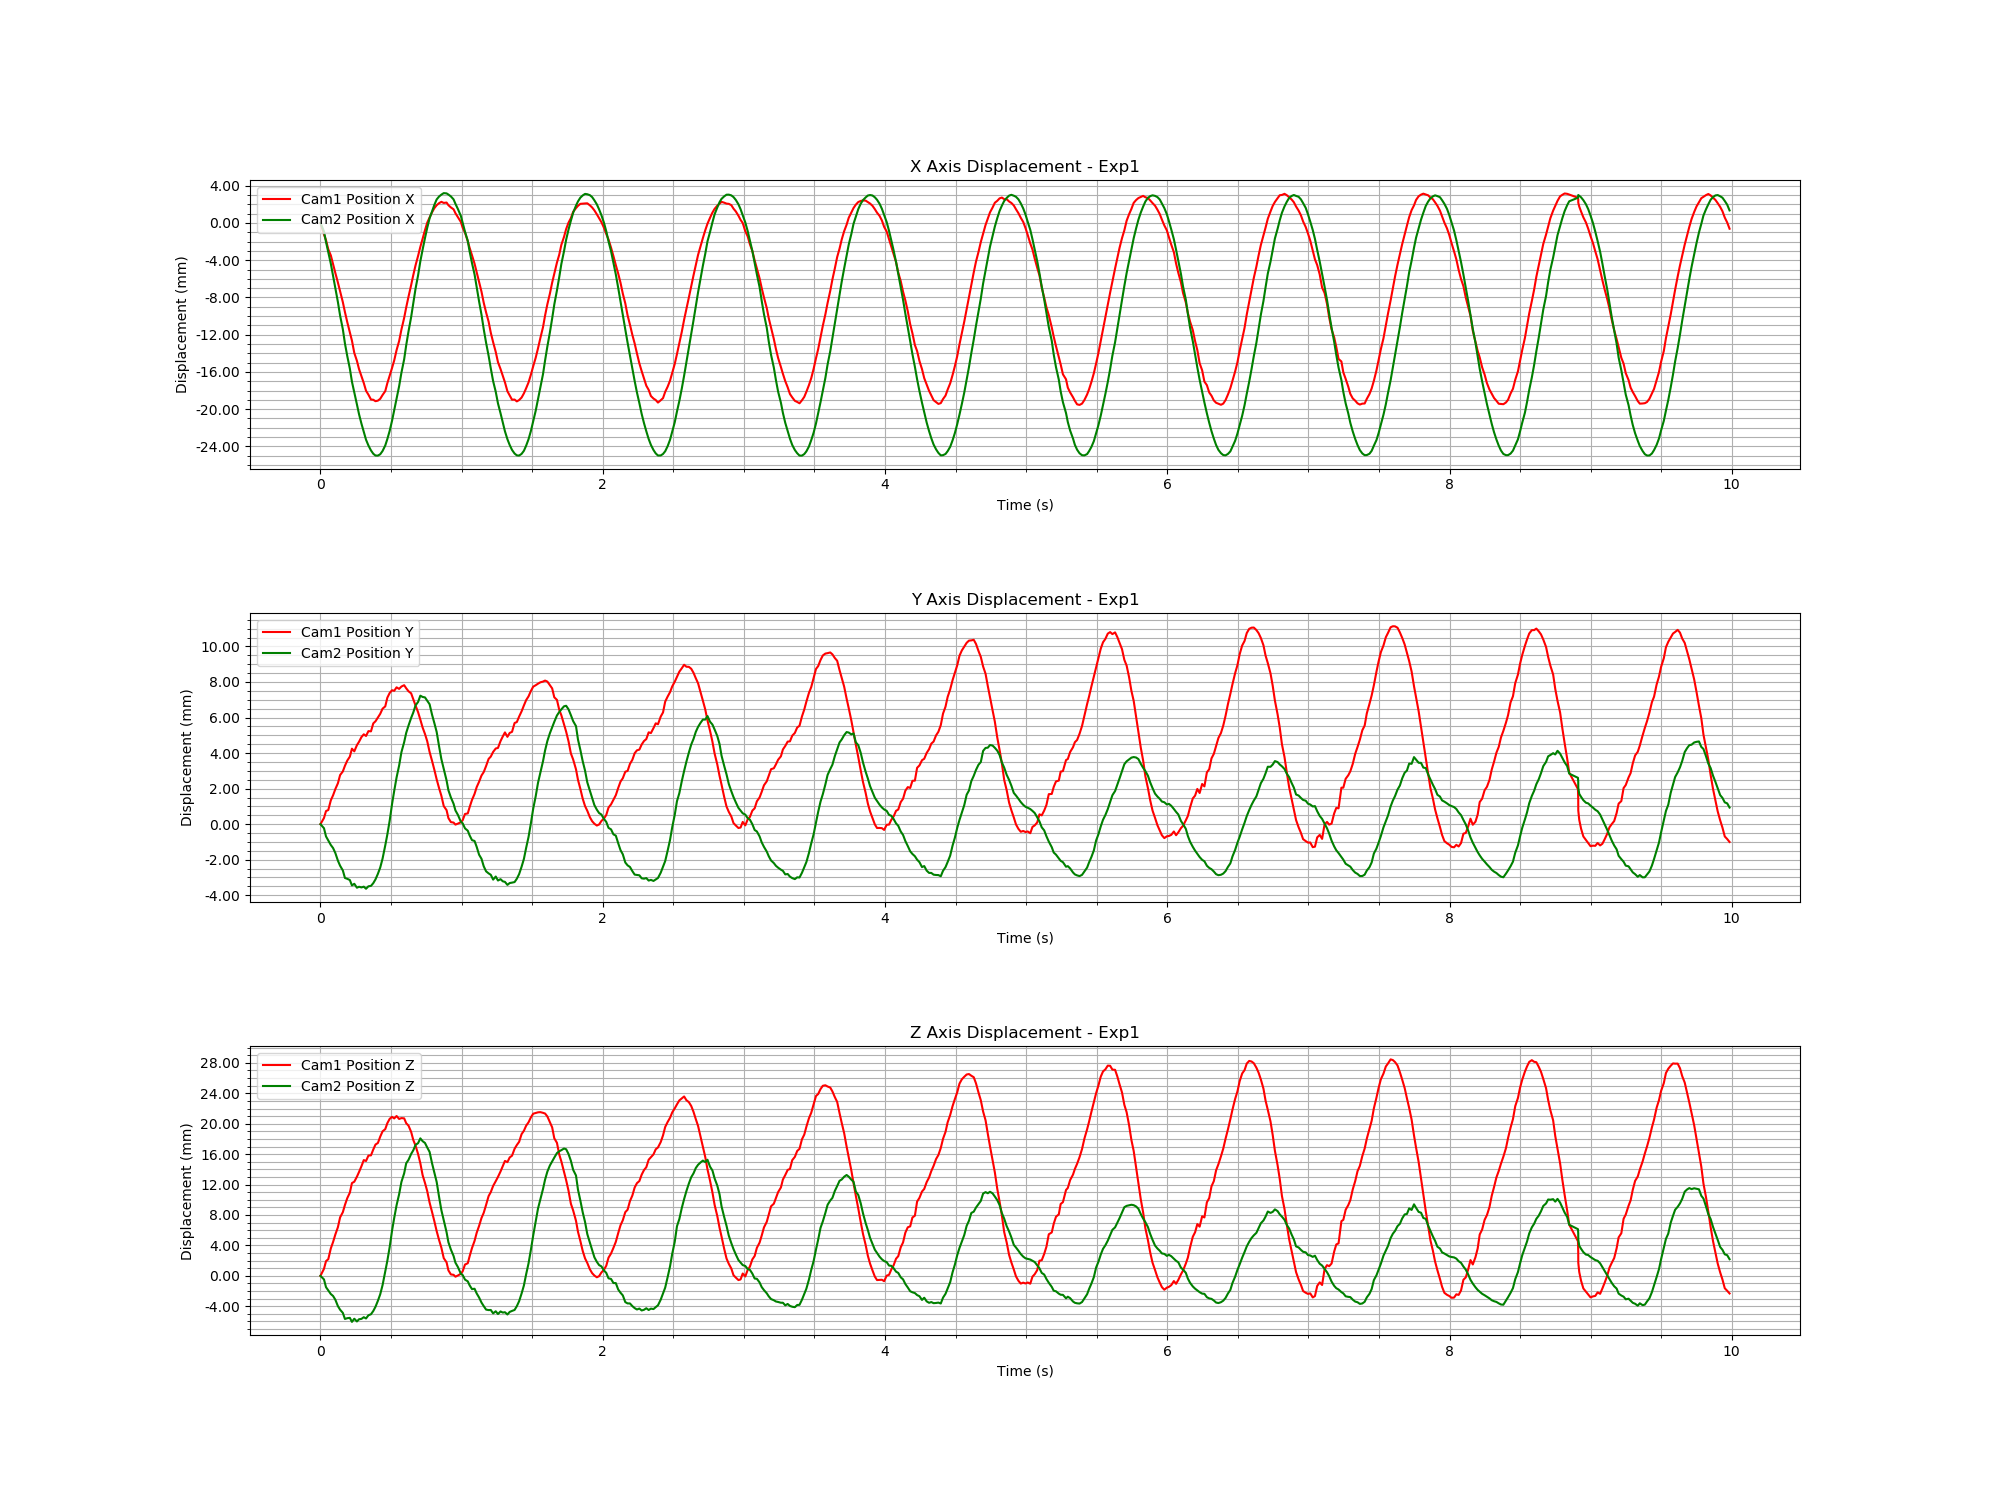

The data file committed next to this chart (first rows):
Time (s), Cam1 Fiducial ID, Cam1 Position X, Cam1 Position Y, Cam1 Position Z, Cam1 Rotation X, Cam1 Rotation Y, Cam1 Rotation Z, Cam1 Rotation W, Cam2 Fiducial ID, Cam2 Position X, Cam2 Position Y, Cam2 Position Z, Cam2 Rotation X, Cam2 Rotation Y, Cam2 Rotation Z, Cam2 Rotation W
1732017086, 1, 0.009635, -0.003417, -0.009722, 0.004994, -0.0004621, -0.001033, 1, 1, 0.01308, 0.001841, 0.00331, -0.001828, -0.01644, 0.005142, 0.9998
1732017086, 1, 0.008391, -0.00307, -0.008799, 0.004872, -0.002092, -0.0002717, 1, 1, 0.01217, 0.001614, 0.00284, -0.001426, -0.01857, 0.00617, 0.9998
1732017086, 1, 0.007787, -0.002679, -0.007788, 0.004508, -0.00244, -2.840171519191845e-06, 1, 1, 0.01104, 0.001151, 0.001819, -0.0003415, -0.02017, 0.006967, 0.9998
1732017086, 1, 0.006807, -0.002622, -0.007533, 0.004702, -0.003326, 0.0004461, 1, 1, 0.009922, 0.0009194, 0.001383, 0.0002294, -0.02131, 0.007627, 0.9997
1732017086, 1, 0.006151, -0.002075, -0.006113, 0.003903, -0.003763, 0.0008304, 1, 1, 0.008703, 0.0006684, 0.0009174, 0.0004343, -0.02269, 0.008302, 0.9997
1732017086, 1, 0.005204, -0.001794, -0.00528, 0.00364, -0.004265, 0.001121, 1, 1, 0.007434, 0.0004989, 0.0006662, 0.0007752, -0.0232, 0.008807, 0.9997
1732017086, 1, 0.004253, -0.001441, -0.004279, 0.003043, -0.005105, 0.001664, 1, 1, 0.006067, 0.0002148, 0.0001661, 0.00116, -0.02355, 0.009111, 0.9997
1732017086, 1, 0.003235, -0.001116, -0.003323, 0.002623, -0.00585, 0.002075, 1, 1, 0.004586, -0.0002129, -0.0006683, 0.002026, -0.02393, 0.009489, 0.9997
1732017086, 1, 0.002298, -0.0006543, -0.002032, 0.002018, -0.005656, 0.002185, 1, 1, 0.003128, -0.0004985, -0.001144, 0.002364, -0.02385, 0.009704, 0.9997
1732017086, 1, 0.001129, -0.0004501, -0.001354, 0.001855, -0.006703, 0.002688, 1, 1, 0.001666, -0.00076, -0.001557, 0.002592, -0.02319, 0.009661, 0.9997
1732017086, 1, 6.132860515784985e-05, -0.0001309, -0.0003984, 0.001451, -0.006744, 0.002861, 1, 1, 0.0001385, -0.001185, -0.002358, 0.003396, -0.02293, 0.009681, 0.9997
1732017086, 1, -0.00102, 0.0001606, 0.0004928, 0.0009427, -0.007007, 0.003071, 1, 1, -0.001221, -0.001234, -0.002256, 0.003234, -0.02158, 0.009352, 0.9997
1732017086, 1, -0.002127, 0.0003826, 0.001216, 0.0007168, -0.007505, 0.003306, 1, 1, -0.002565, -0.001301, -0.002214, 0.00304, -0.02088, 0.009226, 0.9997
1732017086, 1, -0.003004, 0.0008305, 0.002476, -4.619674231242042e-05, -0.006859, 0.003255, 1, 1, -0.003968, -0.001606, -0.002741, 0.003424, -0.01978, 0.008881, 0.9998
1732017086, 1, -0.004329, 0.0006814, 0.002652, -0.3752, 0.3088, 0.0002495, 0.874, 1, -0.00515, -0.001513, -0.002327, 0.002836, -0.01811, 0.008496, 0.9998
1732017086, 1, -0.005174, 0.001027, 0.003313, 0.0001042, -0.00719, 0.003382, 1, 1, -0.006408, -0.001734, -0.002685, 0.003321, -0.01696, 0.008067, 0.9998
1732017086, 1, -0.006063, 0.001218, 0.003929, -0.0002222, -0.006837, 0.003358, 1, 1, -0.007463, -0.001681, -0.002396, 0.002968, -0.01512, 0.007392, 0.9999
1732017086, 1, -0.006817, 0.001483, 0.00469, -0.000678, -0.006697, 0.003385, 1, 1, -0.008478, -0.001717, -0.002345, 0.002822, -0.01307, 0.006755, 0.9999
1732017086, 1, -0.007561, 0.001638, 0.005499, -0.3742, 0.304, -1.9156835888610944e-05, 0.8761, 1, -0.009364, -0.001676, -0.002125, 0.002757, -0.01099, 0.005981, 0.9999
1732017086, 1, -0.008388, 0.001544, 0.005375, -0.3745, 0.3039, 0.0001179, 0.876, 1, -0.0102, -0.001792, -0.002292, 0.002741, -0.008744, 0.005109, 0.9999
1732017086, 1, -0.00881, 0.001818, 0.006087, -0.3742, 0.3024, 9.521187419449717e-05, 0.8767, 1, -0.01082, -0.001655, -0.001876, 0.002487, -0.006122, 0.004144, 1
1732017086, 1, -0.009329, 0.001805, 0.00612, -0.3744, 0.3019, 9.108789637396167e-05, 0.8767, 1, -0.01135, -0.001632, -0.001737, 0.002308, -0.003713, 0.003188, 1
1732017086, 1, -0.009357, 0.002253, 0.006888, -0.001704, -0.003987, 0.00243, 1, 1, -0.01171, -0.001477, -0.001309, 0.001594, -0.001246, 0.00222, 1
1732017086, 1, -0.009511, 0.002372, 0.00754, -0.3735, 0.2997, -0.0001449, 0.8779, 1, -0.0119, -0.001265, -0.0007529, 0.00114, 0.0007537, 0.001473, 1
1732017086, 1, -0.00945, 0.002583, 0.007743, -0.002643, -0.003159, 0.002009, 1, 1, -0.01191, -0.0009534, 2.74744922179649e-05, 0.0001667, 0.002735, 0.000625, 1
1732017086, 1, -0.009256, 0.002789, 0.008573, -0.3727, 0.2986, -0.0006056, 0.8786, 1, -0.01177, -0.0006008, 0.0008846, -0.0007362, 0.004718, -0.0002271, 1
1732017086, 1, -0.008848, 0.00308, 0.009271, -0.3718, 0.2982, -0.0008606, 0.8791, 1, -0.01142, -0.0001006, 0.002085, -0.002107, 0.006399, -0.000983, 1
1732017086, 1, -0.008428, 0.00321, 0.009567, -0.3712, 0.2984, -0.001204, 0.8793, 1, -0.01082, 0.0006469, 0.00386, -0.004166, 0.008095, -0.001679, 1
1732017086, 1, -0.007584, 0.003698, 0.01034, -0.006522, -0.0008764, 0.001086, 1, 1, -0.01014, 0.001255, 0.005279, -0.005996, 0.0091, -0.002269, 0.9999
1732017086, 1, -0.006776, 0.003966, 0.01092, -0.007421, -0.0006033, 0.0007517, 1, 1, -0.009251, 0.002038, 0.007095, -0.008094, 0.01037, -0.002867, 0.9999
1732017086, 1, -0.005937, 0.004119, 0.01118, -0.00853, -0.0005465, 0.00068, 1, 1, -0.008162, 0.002973, 0.009255, -0.01084, 0.01203, -0.003476, 0.9999
1732017086, 1, -0.00513, 0.004086, 0.01097, -0.00884, -0.0007641, 0.000614, 1, 1, -0.007032, 0.003716, 0.01093, -0.01283, 0.01216, -0.003811, 0.9998
1732017086, 1, -0.004026, 0.004281, 0.01129, -0.009893, -0.0002369, 0.0003874, 1, 1, -0.00578, 0.004468, 0.01259, -0.01517, 0.01281, -0.004056, 0.9998
1732017086, 1, -0.003052, 0.004194, 0.0109, -0.009989, -0.0004503, 0.0002939, 0.9999, 1, -0.004453, 0.00514, 0.01404, -0.01695, 0.01349, -0.004504, 0.9998
1732017086, 1, -0.00182, 0.004326, 0.01102, -0.01074, -9.454933618509928e-05, 0.0001073, 0.9999, 1, -0.003007, 0.005891, 0.01565, -0.0188, 0.01378, -0.004778, 0.9997
1732017086, 1, -0.0005571, 0.004401, 0.01098, -0.01146, 0.0005135, -0.0002196, 0.9999, 1, -0.001558, 0.006455, 0.01679, -0.02056, 0.014, -0.004935, 0.9997
1732017086, 1, 0.0005633, 0.004229, 0.01034, -0.01132, 0.0002099, -0.0002842, 0.9999, 1, -5.428035063602882e-05, 0.006977, 0.01811, -0.3617, 0.1434, -0.002859, 0.9212
1732017086, 1, 0.001721, 0.00406, 0.01002, -0.3657, 0.3028, -0.00379, 0.8801, 1, 0.00144, 0.007388, 0.01856, -0.02249, 0.01334, -0.005134, 0.9996
1732017086, 1, 0.002964, 0.003943, 0.009198, -0.01136, 0.001204, -0.0008709, 0.9999, 1, 0.002976, 0.00782, 0.01934, -0.02339, 0.01356, -0.005335, 0.9996
1732017086, 1, 0.004033, 0.003606, 0.008151, -0.01082, 0.001549, -0.001065, 0.9999, 1, 0.004478, 0.008121, 0.01981, -0.0238, 0.01209, -0.00493, 0.9996
1732017086, 1, 0.005084, 0.003259, 0.007401, -0.3668, 0.3046, -0.003781, 0.879, 1, 0.00602, 0.008524, 0.02053, -0.02445, 0.01155, -0.004972, 0.9996
1732017086, 1, 0.006105, 0.002882, 0.006283, -0.3674, 0.3051, -0.003746, 0.8786, 1, 0.007464, 0.008719, 0.02075, -0.02448, 0.01056, -0.00479, 0.9996
1732017086, 1, 0.007064, 0.002466, 0.005083, -0.3682, 0.3057, -0.003567, 0.878, 1, 0.008961, 0.009071, 0.02138, -0.02473, 0.01061, -0.004976, 0.9996
1732017086, 1, 0.007957, 0.00202, 0.003519, -0.007659, 0.002807, -0.00219, 1, 1, 0.01022, 0.008999, 0.02101, -0.02398, 0.008588, -0.004389, 0.9997
1732017086, 1, 0.008859, 0.001658, 0.002495, -0.007142, 0.003658, -0.002448, 1, 1, 0.01146, 0.008973, 0.02078, -0.02318, 0.008106, -0.004379, 0.9997
1732017086, 1, 0.009664, 0.001251, 0.001414, -0.006153, 0.004101, -0.002763, 1, 1, 0.01256, 0.008786, 0.02019, -0.02226, 0.006299, -0.003859, 0.9997
1732017086, 1, 0.01023, 0.0006436, -9.552905666765222e-05, -0.004909, 0.004215, -0.002913, 1, 1, 0.01358, 0.008588, 0.0196, -0.02125, 0.006476, -0.004006, 0.9997
1732017086, 1, 0.01078, 0.0001419, -0.001335, -0.003858, 0.004247, -0.003043, 1, 1, 0.01433, 0.007997, 0.01809, -0.01923, 0.004773, -0.003497, 0.9998
1732017086, 1, 0.01123, -0.0003644, -0.002562, -0.002819, 0.004689, -0.0032, 1, 1, 0.01503, 0.007523, 0.01689, -0.01735, 0.003753, -0.003276, 0.9998
1732017086, 1, 0.01154, -0.0008959, -0.003841, -0.001847, 0.004593, -0.003235, 1, 1, 0.01561, 0.00703, 0.01566, -0.01585, 0.002652, -0.002986, 0.9999
1732017086, 1, 0.01176, -0.001385, -0.005005, -0.0006414, 0.004531, -0.00338, 1, 1, 0.01592, 0.006229, 0.01371, -0.01342, 0.001265, -0.002381, 0.9999
1732017086, 1, 0.0119, -0.001822, -0.006026, 0.0002945, 0.004596, -0.003423, 1, 1, 0.01613, 0.005496, 0.01193, -0.01138, -0.0006104, -0.001772, 0.9999
1732017086, 1, 0.01179, -0.0024, -0.007394, 0.001411, 0.003812, -0.003198, 1, 1, 0.01629, 0.004952, 0.01062, -0.00989, -0.001621, -0.001346, 0.9999
1732017086, 1, 0.01183, -0.002629, -0.007946, 0.002009, 0.003959, -0.00316, 1, 1, 0.01626, 0.004301, 0.009051, -0.007871, -0.0036, -0.0007302, 1
1732017086, 1, 0.01154, -0.003076, -0.009, 0.003193, 0.003189, -0.002811, 1, 1, 0.01613, 0.003748, 0.007727, -0.006447, -0.005159, -3.3219301396959184e-05, 1
1732017086, 1, 0.0113, -0.003301, -0.009537, 0.00385, 0.002402, -0.002511, 1, 1, 0.01593, 0.003343, 0.006762, -0.00543, -0.006852, 0.000567, 1
1732017086, 1, 0.0111, -0.003327, -0.009586, 0.004095, 0.001976, -0.002398, 1, 1, 0.01561, 0.002989, 0.005924, -0.004643, -0.008419, 0.001395, 1
1732017086, 1, 0.01068, -0.003441, -0.00983, 0.004439, 0.001235, -0.002041, 1, 1, 0.01514, 0.002614, 0.00504, -0.003665, -0.01039, 0.002345, 0.9999
1732017086, 1, 0.01026, -0.003387, -0.009678, 0.004591, 0.0005583, -0.001564, 1, 1, 0.01459, 0.002368, 0.004476, -0.002895, -0.01225, 0.003152, 0.9999
1732017087, 1, 0.009744, -0.003308, -0.009448, 0.00477, -9.65381863337225e-05, -0.001206, 1, 1, 0.01384, 0.001981, 0.003586, -0.002223, -0.01487, 0.004351, 0.9999
... 539 more rows
